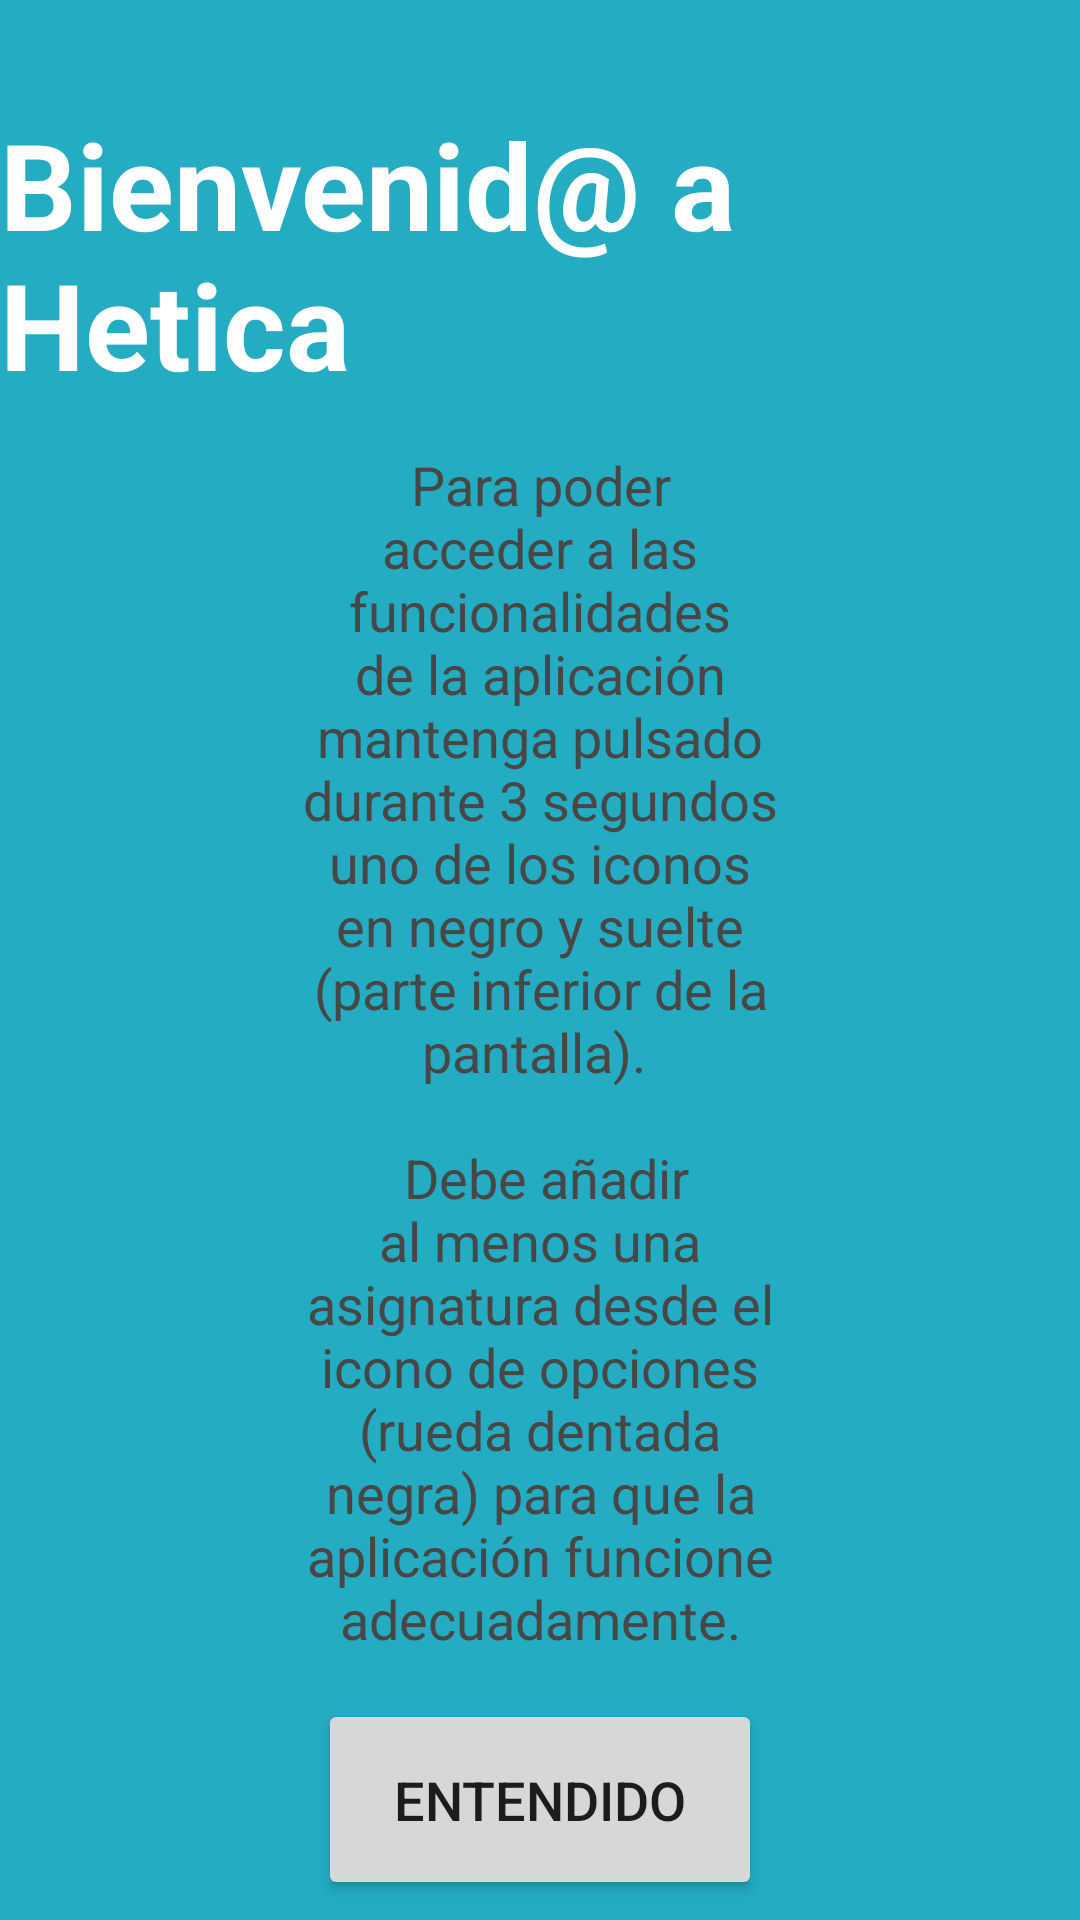

Reconstruct the res/layout file that produces this screen, plus the resources it refers to.
<!-- AndroidManifest.xml: fallback theme Theme.MaterialComponents.DayNight.NoActionBar -->
<!-- res/layout/activity_bienvenida.xml -->
<?xml version="1.0" encoding="utf-8"?>
<androidx.constraintlayout.widget.ConstraintLayout xmlns:android="http://schemas.android.com/apk/res/android"
    xmlns:app="http://schemas.android.com/apk/res-auto"
    xmlns:tools="http://schemas.android.com/tools"
    android:layout_width="match_parent"
    android:layout_height="match_parent"
    android:background="#24acc2"
    tools:context=".Bienvenida">

    <TextView
        android:id="@+id/textView68"
        android:layout_width="0dp"
        android:layout_height="wrap_content"
        android:layout_marginStart="100dp"
        android:layout_marginTop="8dp"
        android:layout_marginEnd="100dp"
        android:layout_marginBottom="8dp"
        android:fadeScrollbars="false"
        android:scrollbarThumbVertical="@color/mi_color_de_barra"
        android:scrollbars="vertical"
        android:text="@string/mensaje_de_bienvenida"
        android:textAlignment="center"
        android:textColor="#494646"
        android:textSize="@dimen/text_size_medium_less_than_480dp"
        android:textStyle="normal"
        app:layout_constraintBottom_toTopOf="@+id/btn_entendido"
        app:layout_constraintEnd_toEndOf="parent"
        app:layout_constraintStart_toStartOf="parent"
        app:layout_constraintTop_toBottomOf="@+id/textView67"
        tools:ignore="TextSizeCheck" />

    <TextView
        android:id="@+id/textView67"
        android:layout_width="wrap_content"
        android:layout_height="wrap_content"
        android:layout_marginTop="28dp"
        android:scrollbars="vertical"
        android:text="@string/bienvenid_a_hetica"
        android:textColor="#FFFFFF"
        android:textSize="40sp"
        android:textStyle="bold"
        app:layout_constraintBottom_toTopOf="@+id/textView68"
        app:layout_constraintEnd_toEndOf="parent"
        app:layout_constraintStart_toStartOf="parent"
        app:layout_constraintTop_toTopOf="parent" />

    <Button
        android:id="@+id/btn_entendido"
        android:layout_width="148dp"
        android:layout_height="67dp"
        android:text="@string/entendido"
        android:textSize="@dimen/text_size_medium_less_than_480dp"
        app:layout_constraintBottom_toBottomOf="parent"
        app:layout_constraintEnd_toEndOf="parent"
        app:layout_constraintHorizontal_bias="0.5"
        app:layout_constraintStart_toStartOf="parent"
        app:layout_constraintTop_toBottomOf="@+id/textView68"
        app:layout_constraintVertical_bias="0.389"
        tools:ignore="TextSizeCheck" />

</androidx.constraintlayout.widget.ConstraintLayout>
<!-- resources referenced by this layout -->
<resources>
  <color name="mi_color_de_barra">#06574F</color>
  <dimen name="text_size_medium_less_than_480dp">18sp</dimen>
  <string name="bienvenid_a_hetica">Bienvenid@ a Hetica</string>
  <string name="entendido">ENTENDIDO</string>
  <string name="mensaje_de_bienvenida">Para poder acceder a las funcionalidades de la aplicación mantenga pulsado durante 3
          segundos uno de los iconos en negro y suelte (parte inferior de la pantalla). \n\n
          Debe añadir al menos una asignatura desde el icono de opciones (rueda dentada negra) para que la aplicación funcione adecuadamente.</string>
</resources>
